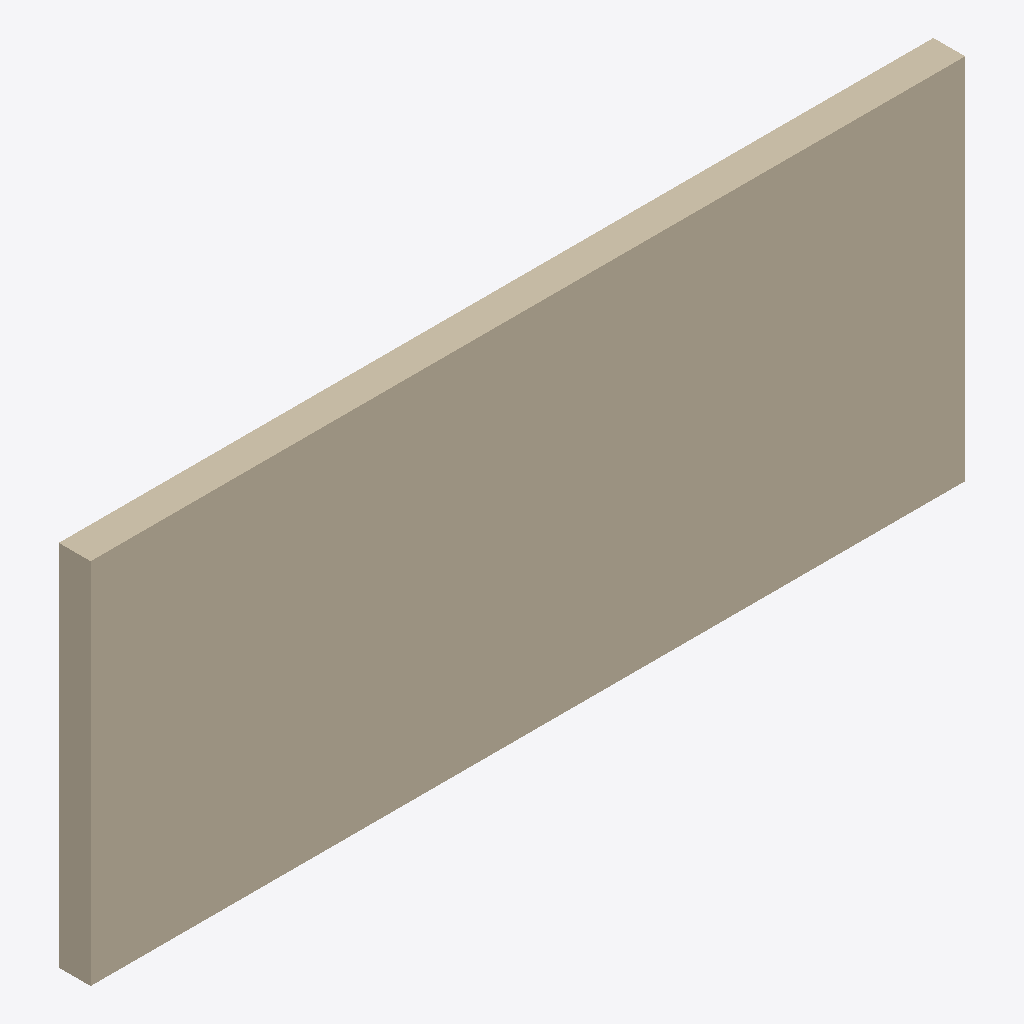
Isometric view of an IFC building model (IFC-SPF (STEP), schema IFC2X3, length unit millimetre), seen from the south-west, elements coloured by IFC class: 1 wall (beige).
Extent 6.2 m × 0.2 m × 2.6 m (x, y, z). Elements (1): 1 IfcWallStandardCase.

HEADER;
FILE_DESCRIPTION(('ViewDefinition [CoordinationView]'),'2;1');
FILE_NAME('','2026-11-19T22:28:08',(''),(''),'IfcOpenShell 0.9.0post1+b5e509b','IfcOpenShell 0.9.0post1+b5e509b','');
FILE_SCHEMA(('IFC2X3'));
ENDSEC;
DATA;
#26=IFCPROJECT('2hOkyqenD0NgBJKKKRKl7T',#6,'Project Number',$,$,'Project Name','Project Status',(#10),#25);
#51=IFCWALLSTANDARDCASE('21sApouMH3gONkWQz_vqnC',#6,'Basic Wall:Generic 225mm Wall:1663998',$,$,#35,#50,'1663998');
ENDSEC;
